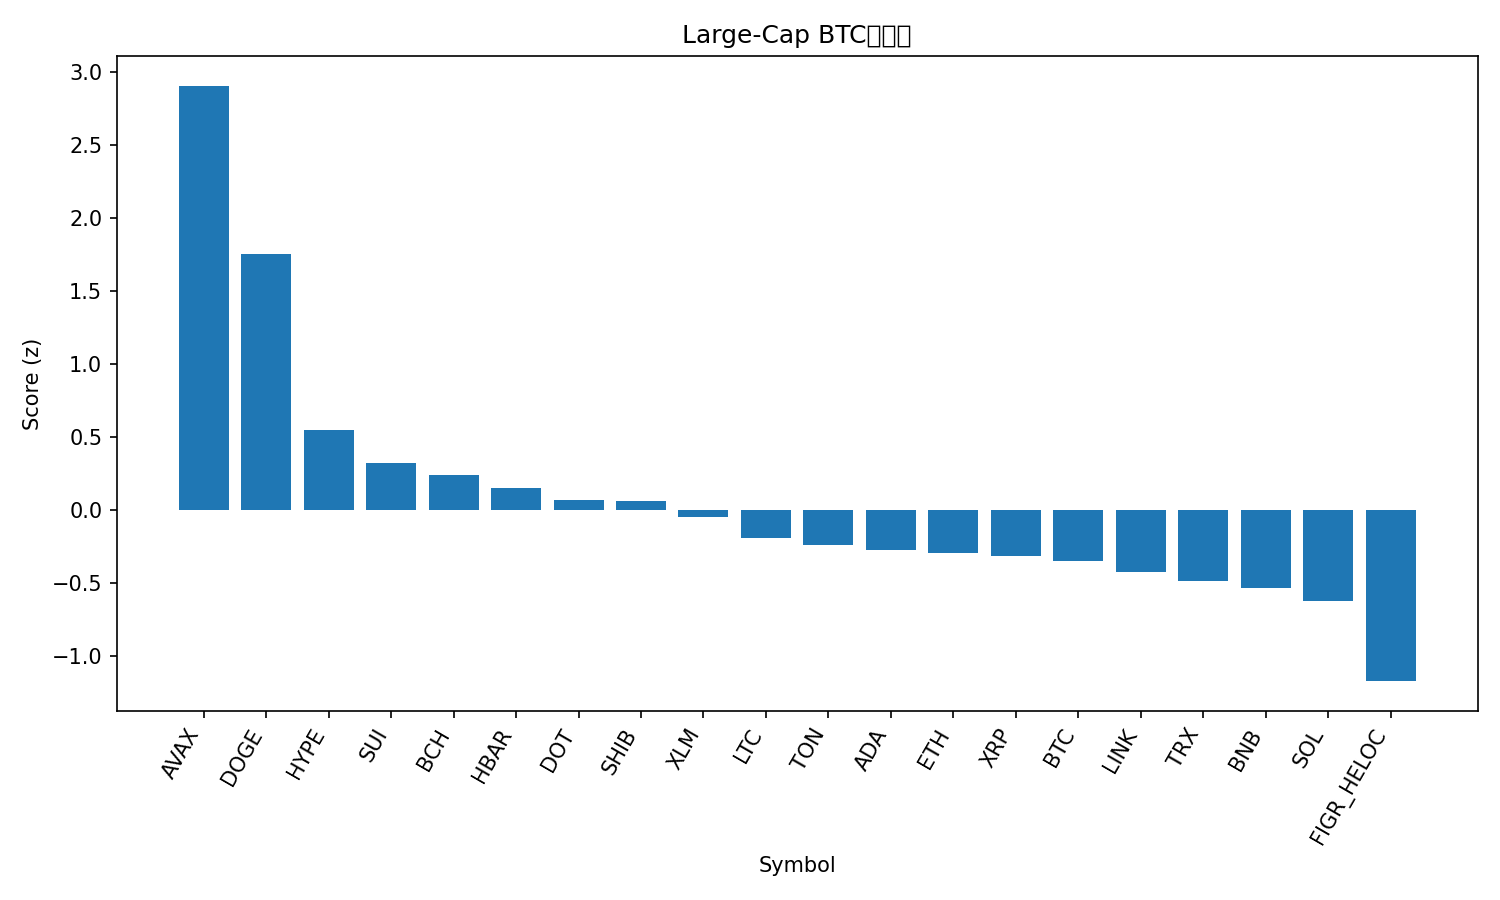

Data behind this chart, as committed beside it:
rank, name, symbol, price_btc, price_usd, pct_1h_btc, pct_24h_btc, pct_7d_btc, market_cap_rank, market_cap_usd, volume_usd, score
1, Avalanche, AVAX, 0.0002583, 29.54, 1.918, 9.828, 14.37, 19, 12423863338, 1929639454, 2.908
2, Dogecoin, DOGE, 2.21e-06, 0.2523, 1.866, 2.384, 12.97, 8, 38071017449, 3000491012, 1.758
3, Hyperliquid, HYPE, 0.0004886, 55.88, 0.3258, 1.577, 19.6, 14, 15146959674, 733921272, 0.5482
4, Sui, SUI, 3.179e-05, 3.63, 0.6278, 0.5583, 5.657, 18, 12972066676, 1063971372, 0.3206
5, Bitcoin Cash, BCH, 0.005127, 585.9, 1.174, -1.55, -3.435, 23, 11666550657, 327869689, 0.2433
6, Hedera, HBAR, 2.07e-06, 0.2363, 0.5429, -0.1314, 5.87, 25, 10003074840, 209107567, 0.1555
7, Polkadot, DOT, 3.708e-05, 4.24, 0.2896, 0.3689, 7.732, 34, 6455479250, 338930672, 0.06711
8, Shiba Inu, SHIB, 1.15206e-10, 1.316e-05, 0.6562, -1.029, 3.551, 31, 7767000777, 213181234, 0.06309
9, Stellar, XLM, 3.4e-06, 0.3886, 0.1226, 0.9225, 5.161, 20, 12350039377, 224240121, -0.04763
10, Litecoin, LTC, 0.00102, 116.5, 0.07236, 0.8033, 1.532, 26, 8890731298, 671337855, -0.1891
11, Toncoin, TON, 2.805e-05, 3.2, 0.1685, 0.469, -1.715, 29, 8225570278, 172480289, -0.2364
12, Cardano, ADA, 7.81e-06, 0.8928, 0.1132, -0.5662, 5.064, 10, 32598268208, 1514923240, -0.2706
13, Ethereum, ETH, 0.03852, 4402, 0.2348, -0.4662, -2.869, 2, 531417573427, 35962143352, -0.2937
14, XRP, XRP, 2.63e-05, 3.01, 0.1754, -0.9763, 3.271, 3, 179144387683, 4277306833, -0.3162
15, Bitcoin, BTC, 1.0, 114263, 0.0, 0.0, 0.0, 1, 2276092612245, 52611632874, -0.3449
16, Chainlink, LINK, 0.0002086, 23.83, 0.08442, -0.4039, -1.454, 13, 16149907856, 794347717, -0.4234
17, TRON, TRX, 3e-06, 0.3427, -0.02661, -0.1335, -1.9, 11, 32448985892, 646587837, -0.4845
18, BNB, BNB, 0.007817, 893.3, -0.04776, -1.044, 2.439, 5, 124338091938, 1840764232, -0.5301
19, Solana, SOL, 0.001955, 223.4, -0.3664, -0.368, 4.587, 6, 121148192087, 9331330363, -0.6251
20, Figure Heloc, FIGR_HELOC, 8.69e-06, 0.9925, -0.3296, -2.978, -3.132, 21, 12258397497, 22153624, -1.171
21, Cronos, CRO, 2.26e-06, 0.2585, -0.4762, -1.48, -8.343, 28, 8698127476, 126464789, -1.193
